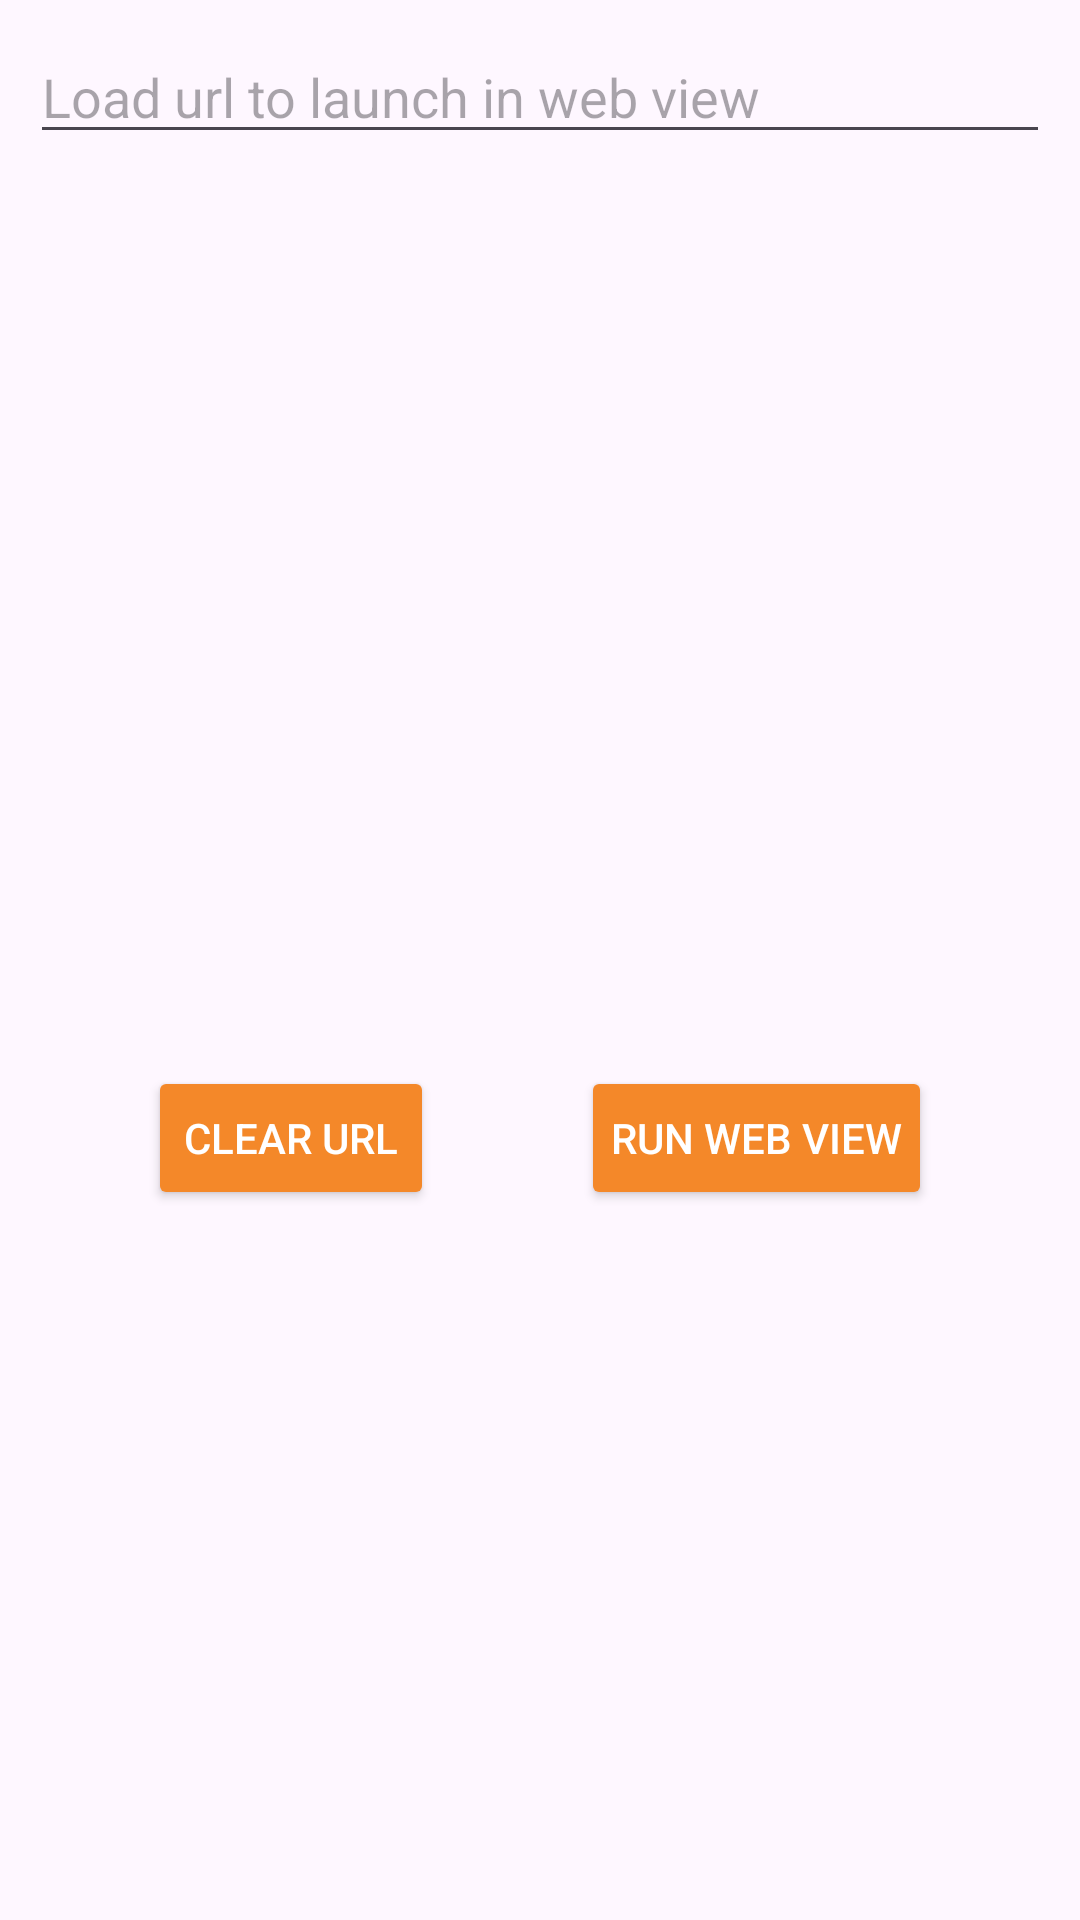

Reconstruct the res/layout file that produces this screen, plus the resources it refers to.
<!-- AndroidManifest.xml: application theme Theme.TesterWebView -->
<!-- res/layout/activity_main.xml -->
<?xml version="1.0" encoding="utf-8"?>
<androidx.constraintlayout.widget.ConstraintLayout xmlns:android="http://schemas.android.com/apk/res/android"
    xmlns:app="http://schemas.android.com/apk/res-auto"
    xmlns:tools="http://schemas.android.com/tools"
    android:id="@+id/view_root"
    android:layout_width="match_parent"
    android:layout_height="match_parent"
    tools:context=".MainActivity">

    <EditText
        android:id="@+id/et_url"
        android:layout_width="0dp"
        android:layout_height="wrap_content"
        android:layout_marginHorizontal="10dp"
        android:layout_marginTop="10dp"
        android:hint="@string/hint_ed_url"
        android:imeOptions="actionDone"
        android:inputType="textUri"
        app:layout_constraintEnd_toEndOf="parent"
        app:layout_constraintStart_toStartOf="parent"
        app:layout_constraintTop_toTopOf="parent" />

    <androidx.appcompat.widget.AppCompatButton
        android:id="@+id/bt_clear_url"
        android:layout_width="wrap_content"
        android:layout_height="wrap_content"
        android:backgroundTint="@color/orange"
        android:text="@string/clear_url"
        android:textColor="@color/white"
        app:layout_constraintBottom_toBottomOf="parent"
        app:layout_constraintEnd_toStartOf="@+id/bt_run_webview"
        app:layout_constraintHorizontal_bias="0.5"
        app:layout_constraintStart_toStartOf="parent"
        app:layout_constraintTop_toTopOf="parent"
        app:layout_constraintVertical_bias="0.6" />

    <androidx.appcompat.widget.AppCompatButton
        android:id="@+id/bt_run_webview"
        android:layout_width="wrap_content"
        android:layout_height="wrap_content"
        android:backgroundTint="@color/orange"
        android:paddingHorizontal="10dp"
        android:text="@string/bt_run_web_view"
        android:textColor="@color/white"
        app:layout_constraintBottom_toBottomOf="parent"
        app:layout_constraintEnd_toEndOf="parent"
        app:layout_constraintHorizontal_bias="0.5"
        app:layout_constraintStart_toEndOf="@+id/bt_clear_url"
        app:layout_constraintTop_toTopOf="parent"
        app:layout_constraintVertical_bias="0.6" />

    <TextView
        android:id="@+id/tv_error"
        android:layout_width="wrap_content"
        android:layout_height="wrap_content"
        android:textColor="@color/black"
        android:textSize="16sp"
        android:textStyle="bold"
        android:visibility="gone"
        app:layout_constraintBottom_toTopOf="@+id/bt_clear_url"
        app:layout_constraintEnd_toEndOf="parent"
        app:layout_constraintStart_toStartOf="parent"
        app:layout_constraintTop_toBottomOf="@+id/et_url"
        android:text="Please enter a url before running the web view" />

</androidx.constraintlayout.widget.ConstraintLayout>
<!-- resources referenced by this layout -->
<resources>
  <color name="black">#FF000000</color>
  <color name="orange">#F48829</color>
  <color name="white">#FFFFFFFF</color>
  <string name="bt_run_web_view">Run Web view</string>
  <string name="clear_url">Clear url</string>
  <string name="hint_ed_url">Load url to launch in web view</string>
  <style name="Theme.TesterWebView" parent="Base.Theme.TesterWebView" />
  <style name="Base.Theme.TesterWebView" parent="Theme.Material3.DayNight.NoActionBar">
          
          
      </style>
</resources>
